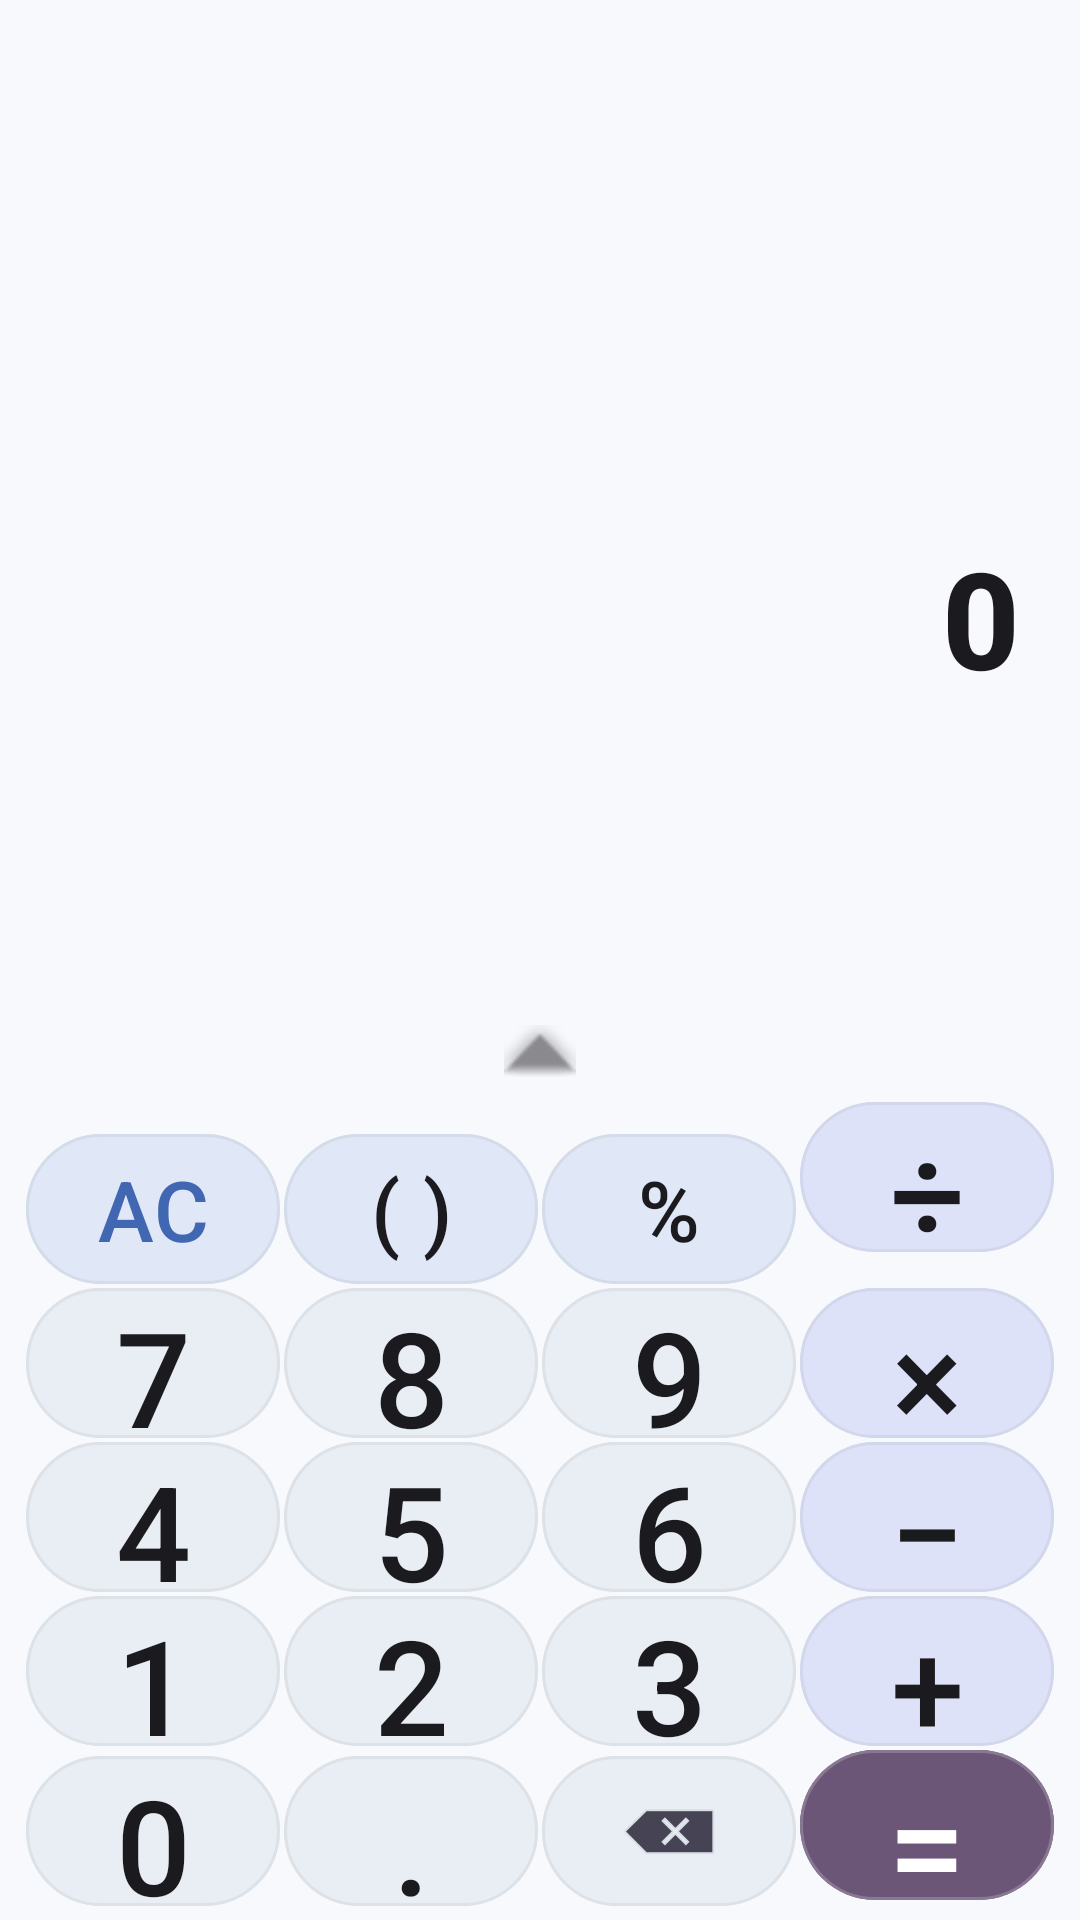

Layout XML and referenced resources for this Android screen:
<!-- AndroidManifest.xml: application theme Theme.CalculatorApp -->
<!-- res/layout/fragment_calculator.xml -->
<?xml version="1.0" encoding="utf-8"?>
<LinearLayout xmlns:android="http://schemas.android.com/apk/res/android"
    xmlns:app="http://schemas.android.com/apk/res-auto"
    android:id="@+id/layoutCalculator"
    android:layout_width="match_parent"
    android:layout_height="match_parent"
    android:orientation="vertical"
    android:background="@color/bg_main">

    
    <LinearLayout
        android:layout_width="match_parent"
        android:layout_height="0dp"
        android:layout_weight="1"
        android:orientation="vertical"
        android:paddingHorizontal="20dp"
        android:paddingBottom="16dp"
        android:gravity="bottom|end">

        
        <TextView
            android:id="@+id/tvDisplay"
            android:layout_width="match_parent"
            android:layout_height="wrap_content"
            android:gravity="end"
            android:text="0"
            android:textSize="45sp"
            android:textStyle="bold"
            android:textColor="@color/text_primary"
            android:fontFamily="sans-serif-medium"
            android:includeFontPadding="false"
            android:maxLines="2"
            app:autoSizeTextType="uniform"
            app:autoSizeMinTextSize="20sp"
            app:autoSizeMaxTextSize="45sp" />

        
        <TextView
            android:id="@+id/tvFormula"
            android:layout_width="match_parent"
            android:layout_height="wrap_content"
            android:gravity="end"
            android:textSize="65sp"
            android:textStyle="bold"
            android:textColor="#B07F00FF"
            android:fontFamily="sans-serif-medium"
            android:includeFontPadding="false"
            android:maxLines="1"
            android:layout_marginTop="8dp"
            app:autoSizeTextType="uniform"
            app:autoSizeMinTextSize="24sp"
            app:autoSizeMaxTextSize="65sp" />
    </LinearLayout>

    
    <LinearLayout
        android:layout_width="match_parent"
        android:layout_height="wrap_content"
        android:orientation="vertical">

        
        <LinearLayout
            android:id="@+id/layoutToggle"
            android:layout_width="match_parent"
            android:layout_height="wrap_content"
            android:gravity="center"
            android:padding="4dp"
            android:clickable="true"
            android:focusable="true"
            android:background="?attr/selectableItemBackground">
            <ImageView
                android:id="@+id/imgToggle"
                android:layout_width="24dp"
                android:layout_height="24dp"
                android:src="@android:drawable/arrow_down_float"
                app:tint="?attr/colorOnSurface"
                android:alpha="0.5"
                android:rotation="180"/>
        </LinearLayout>

        
        <GridLayout
            android:id="@+id/scientificGrid"
            android:layout_width="match_parent"
            android:layout_height="wrap_content"
            android:columnCount="4"
            android:paddingHorizontal="8dp"
            android:visibility="gone">

            <com.google.android.material.button.MaterialButton
                android:id="@+id/btnSqrt" style="@style/ScientificBtn" android:text="√" />
            <com.google.android.material.button.MaterialButton
                android:id="@+id/btnPi" style="@style/ScientificBtn" android:text="π" />
            <com.google.android.material.button.MaterialButton
                android:id="@+id/btnPower" style="@style/ScientificBtn" android:text="^" />
            <com.google.android.material.button.MaterialButton
                android:id="@+id/btnFact" style="@style/ScientificBtn" android:text="!" />

            <com.google.android.material.button.MaterialButton
                android:id="@+id/btnRad" style="@style/ScientificBtn" android:text="Rad" />
            <com.google.android.material.button.MaterialButton
                android:id="@+id/btnSin" style="@style/ScientificBtn" android:text="sin" />
            <com.google.android.material.button.MaterialButton
                android:id="@+id/btnCos" style="@style/ScientificBtn" android:text="cos" />
            <com.google.android.material.button.MaterialButton
                android:id="@+id/btnTan" style="@style/ScientificBtn" android:text="tan" />

            <com.google.android.material.button.MaterialButton
                android:id="@+id/btnInv" style="@style/ScientificBtn" android:text="Inv" />
            <com.google.android.material.button.MaterialButton
                android:id="@+id/btnE" style="@style/ScientificBtn" android:text="e" />
            <com.google.android.material.button.MaterialButton
                android:id="@+id/btnLn" style="@style/ScientificBtn" android:text="ln" />
            <com.google.android.material.button.MaterialButton
                android:id="@+id/btnLog" style="@style/ScientificBtn" android:text="log" />
        </GridLayout>

        
        <GridLayout
            android:id="@+id/mainGrid"
            android:layout_width="match_parent"
            android:layout_height="wrap_content"
            android:columnCount="4"
            android:paddingHorizontal="8dp"
            android:paddingBottom="4dp">

            <com.google.android.material.button.MaterialButton
                android:id="@+id/btnClear" style="@style/ScientificBtn" android:text="AC" android:textColor="@color/text_ac"/>
            <com.google.android.material.button.MaterialButton
                android:id="@+id/btnBrackets" style="@style/ScientificBtn" android:text="( )" />
            <com.google.android.material.button.MaterialButton
                android:id="@+id/btnPercent" style="@style/ScientificBtn" android:text="%" />
            <com.google.android.material.button.MaterialButton
                android:id="@+id/btnDivide" style="@style/OperatorBtn" android:text="÷" />

            <com.google.android.material.button.MaterialButton
                android:id="@+id/btn7" style="@style/NumberBtn" android:text="7" />
            <com.google.android.material.button.MaterialButton
                android:id="@+id/btn8" style="@style/NumberBtn" android:text="8" />
            <com.google.android.material.button.MaterialButton
                android:id="@+id/btn9" style="@style/NumberBtn" android:text="9" />
            <com.google.android.material.button.MaterialButton
                android:id="@+id/btnMultiply" style="@style/OperatorBtn" android:text="×" />

            <com.google.android.material.button.MaterialButton
                android:id="@+id/btn4" style="@style/NumberBtn" android:text="4" />
            <com.google.android.material.button.MaterialButton
                android:id="@+id/btn5" style="@style/NumberBtn" android:text="5" />
            <com.google.android.material.button.MaterialButton
                android:id="@+id/btn6" style="@style/NumberBtn" android:text="6" />
            <com.google.android.material.button.MaterialButton
                android:id="@+id/btnMinus" style="@style/OperatorBtn" android:text="−" />

            <com.google.android.material.button.MaterialButton
                android:id="@+id/btn1" style="@style/NumberBtn" android:text="1" />
            <com.google.android.material.button.MaterialButton
                android:id="@+id/btn2" style="@style/NumberBtn" android:text="2" />
            <com.google.android.material.button.MaterialButton
                android:id="@+id/btn3" style="@style/NumberBtn" android:text="3" />
            <com.google.android.material.button.MaterialButton
                android:id="@+id/btnPlus" style="@style/OperatorBtn" android:text="+" />

            <com.google.android.material.button.MaterialButton
                android:id="@+id/btn0" style="@style/NumberBtn" android:text="0" />
            <com.google.android.material.button.MaterialButton
                android:id="@+id/btnDot" style="@style/NumberBtn" android:text="." />

            <com.google.android.material.button.MaterialButton
                android:id="@+id/btnDelete"
                style="@style/NumberBtn"
                app:icon="@android:drawable/ic_input_delete"
                app:iconGravity="textStart"
                app:iconSize="32dp"
                app:iconPadding="0dp"
                android:padding="0dp"
                android:text=""/>

            <com.google.android.material.button.MaterialButton
                android:id="@+id/btnEqual" style="@style/EqualBtn" android:text="=" />
        </GridLayout>
    </LinearLayout>
</LinearLayout>
<!-- resources referenced by this layout -->
<resources>
  <color name="bg_main">#F7F9FC</color>
  <color name="text_ac">#4267B2</color>
  <color name="text_primary">#1B1B1F</color>
  <style name="EqualBtn" parent="BaseBtn">
          <item name="android:backgroundTint">@color/btn_equal</item>
          <item name="android:textColor">#FFFFFF</item>
          <item name="android:textSize">46sp</item>
          <item name="strokeColor">#33FFFFFF</item>
      </style>
  <style name="NumberBtn" parent="BaseBtn">
          <item name="android:backgroundTint">?attr/btnNumberColor</item>
          <item name="android:textColor">?attr/textPrimaryColor</item>
          <item name="android:textSize">44sp</item>
      </style>
  <style name="OperatorBtn" parent="BaseBtn">
          <item name="android:backgroundTint">?attr/btnOperatorColor</item>
          <item name="android:textColor">?attr/textPrimaryColor</item>
          <item name="android:textSize">44sp</item>
      </style>
  <style name="ScientificBtn" parent="BaseBtn">
          <item name="android:backgroundTint">?attr/btnScientificColor</item>
          <item name="android:textColor">?attr/textPrimaryColor</item>
          <item name="android:textAllCaps">false</item>
          <item name="android:textSize">28sp</item>
      </style>
  <style name="Theme.CalculatorApp" parent="Theme.Material3.DayNight.NoActionBar">
          <item name="backgroundColor">@color/bg_main</item>
          <item name="btnScientificColor">@color/btn_scientific</item>
          <item name="btnNumberColor">@color/btn_number</item>
          <item name="btnOperatorColor">@color/btn_operator</item>
          <item name="btnEqualColor">@color/btn_equal</item>
          <item name="textPrimaryColor">@color/text_primary</item>
          <item name="textSecondaryColor">@color/text_secondary</item>
  
          <item name="android:windowBackground">?attr/backgroundColor</item>
          <item name="android:statusBarColor">@android:color/transparent</item>
          <item name="android:windowLightStatusBar">true</item>
      </style>
  <style name="BaseBtn" parent="Widget.Material3.Button.TonalButton">
          <item name="android:layout_width">0dp</item>
          <item name="android:layout_height">50dp</item>
          <item name="android:layout_columnWeight">1</item>
          <item name="android:layout_margin">0.5dp</item>
          <item name="android:insetTop">0dp</item>
          <item name="android:insetBottom">0dp</item>
          <item name="android:padding">0dp</item>
          <item name="android:minWidth">0dp</item>
          <item name="android:minHeight">0dp</item>
          <item name="strokeWidth">1dp</item>
          <item name="strokeColor">#1A70757A</item>
          <item name="shapeAppearanceOverlay">@style/ShapeAppearance.App.Pill</item>
      </style>
  <color name="btn_equal">#6B5677</color>
  <color name="btn_scientific">#E0E7F6</color>
  <color name="btn_number">#E9EEF4</color>
  <color name="btn_operator">#DDE2F9</color>
  <color name="text_secondary">#70757A</color>
  <style name="ShapeAppearance.App.Pill" parent="ShapeAppearance.Material3.MediumComponent">
          <item name="cornerFamily">rounded</item>
          <item name="cornerSize">50%</item>
      </style>
</resources>
